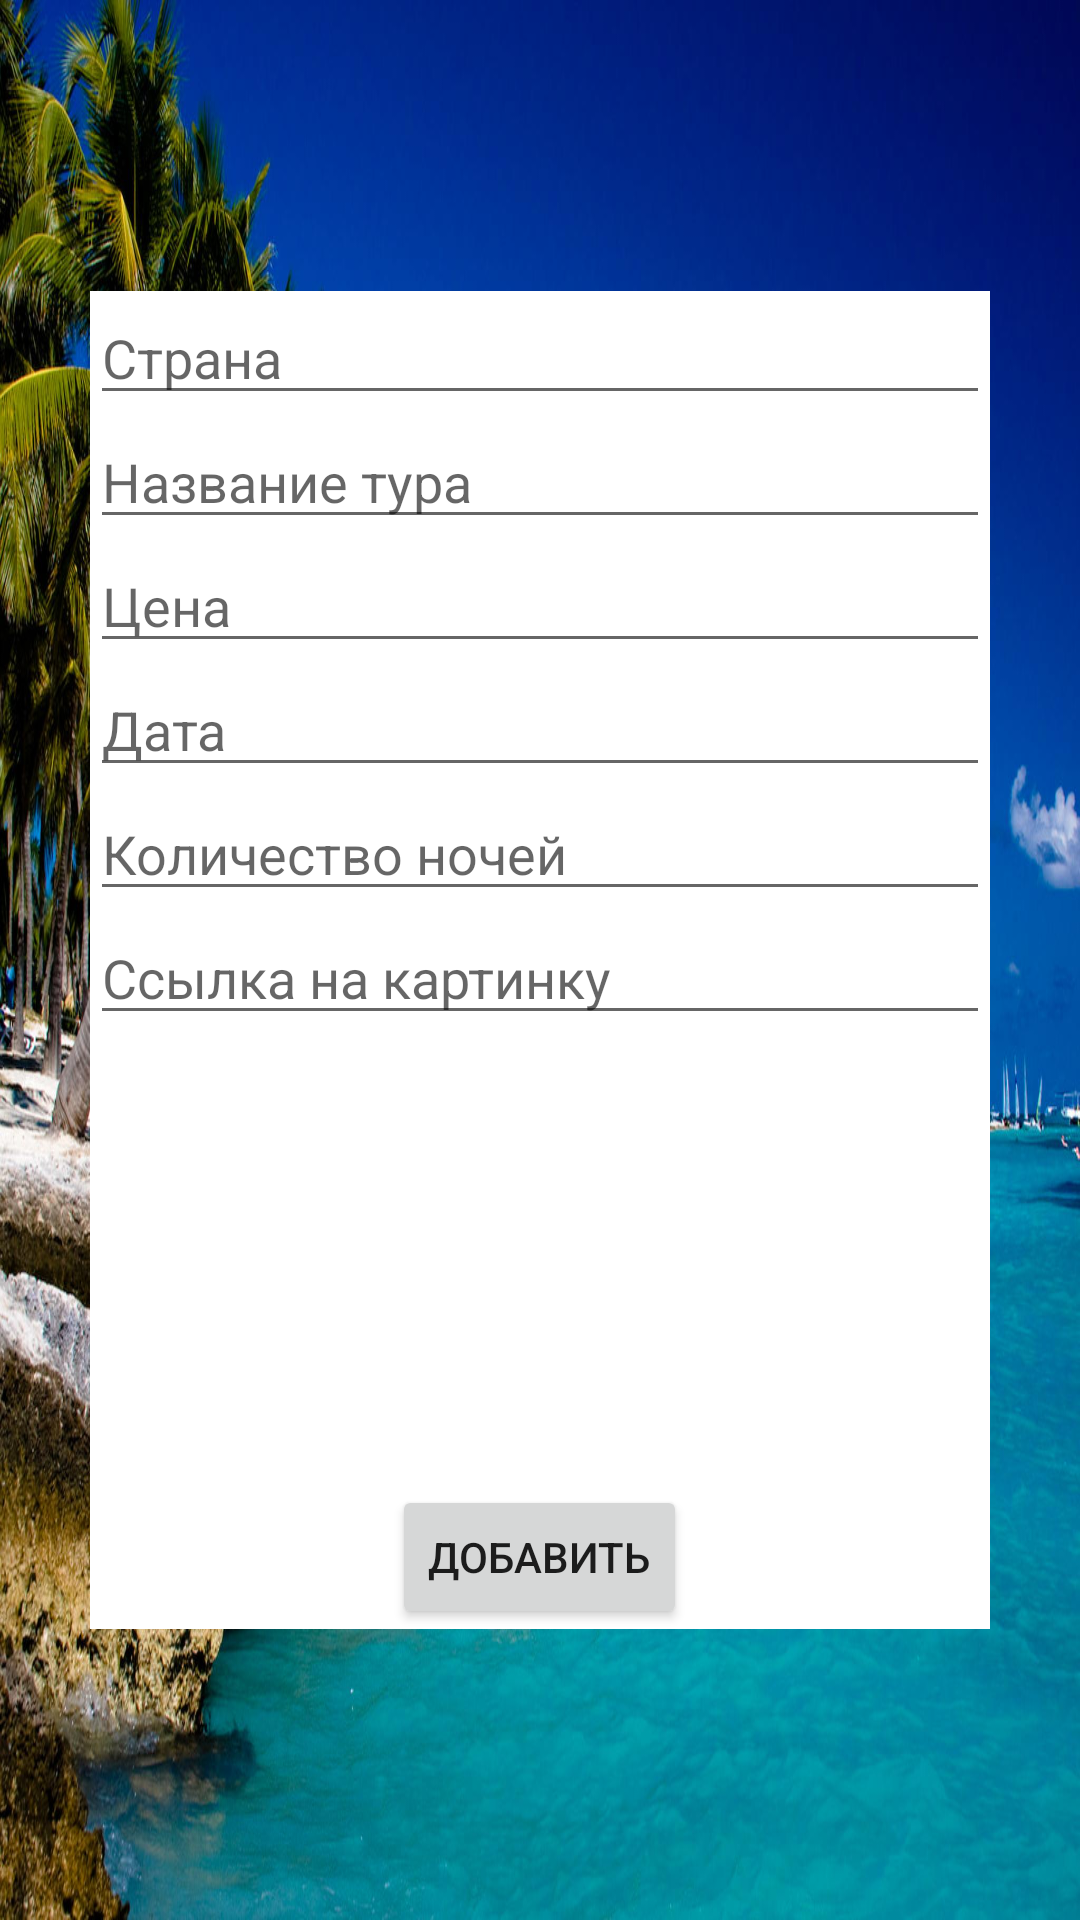

The Android layout XML behind this screen, and the referenced resources:
<!-- AndroidManifest.xml: application theme Theme.AppCompat.DayNight.NoActionBar -->
<!-- res/layout/activity_new_tour.xml -->
<?xml version="1.0" encoding="utf-8"?>
<androidx.constraintlayout.widget.ConstraintLayout xmlns:android="http://schemas.android.com/apk/res/android"
    xmlns:app="http://schemas.android.com/apk/res-auto"
    xmlns:tools="http://schemas.android.com/tools"
    android:layout_width="match_parent"
    android:layout_height="match_parent"
    tools:context=".NewTour"
    android:background="@drawable/back">

    <LinearLayout
        android:layout_width="300dp"
        android:layout_height="wrap_content"
        android:background="@color/white"
        android:orientation="vertical"
        app:layout_constraintBottom_toBottomOf="parent"
        app:layout_constraintEnd_toEndOf="parent"
        app:layout_constraintStart_toStartOf="parent"
        app:layout_constraintTop_toTopOf="parent">

        <EditText
            android:id="@+id/addCountry"
            android:layout_width="match_parent"
            android:layout_height="wrap_content"
            android:hint="Страна" />
        <EditText
            android:id="@+id/addNameTour"
            android:layout_width="match_parent"
            android:layout_height="wrap_content"
            android:hint="Название тура" />

        <EditText
            android:id="@+id/addPrice"
            android:layout_width="match_parent"
            android:layout_height="wrap_content"
            android:hint="Цена" />

        <EditText
            android:id="@+id/addData"
            android:layout_width="match_parent"
            android:layout_height="wrap_content"
            android:hint="Дата" />

        <EditText
            android:id="@+id/addNumberNight"
            android:layout_width="match_parent"
            android:layout_height="wrap_content"
            android:hint="Количество ночей" />

        <EditText
            android:id="@+id/addLink"
            android:layout_width="match_parent"
            android:layout_height="wrap_content"
            android:hint="Ссылка на картинку" />

        <ImageView
            android:id="@+id/addImage"
            android:layout_width="match_parent"
            android:layout_height="150dp"
            tools:srcCompat="@tools:sample/avatars" />

        <Button
            android:id="@+id/addd"
            android:layout_width="wrap_content"
            android:layout_height="wrap_content"
            android:layout_gravity="center"
            android:text="Добавить" />


    </LinearLayout>

</androidx.constraintlayout.widget.ConstraintLayout>
<!-- resources referenced by this layout -->
<resources>
  <!-- drawable back: jpg bitmap (drawable, 474443 bytes) -->
  <!-- not gathered from this repository: default colours our renderer supplied (Android Studio template values) -->
  <color name="white">#FFFFFFFF</color>
</resources>
